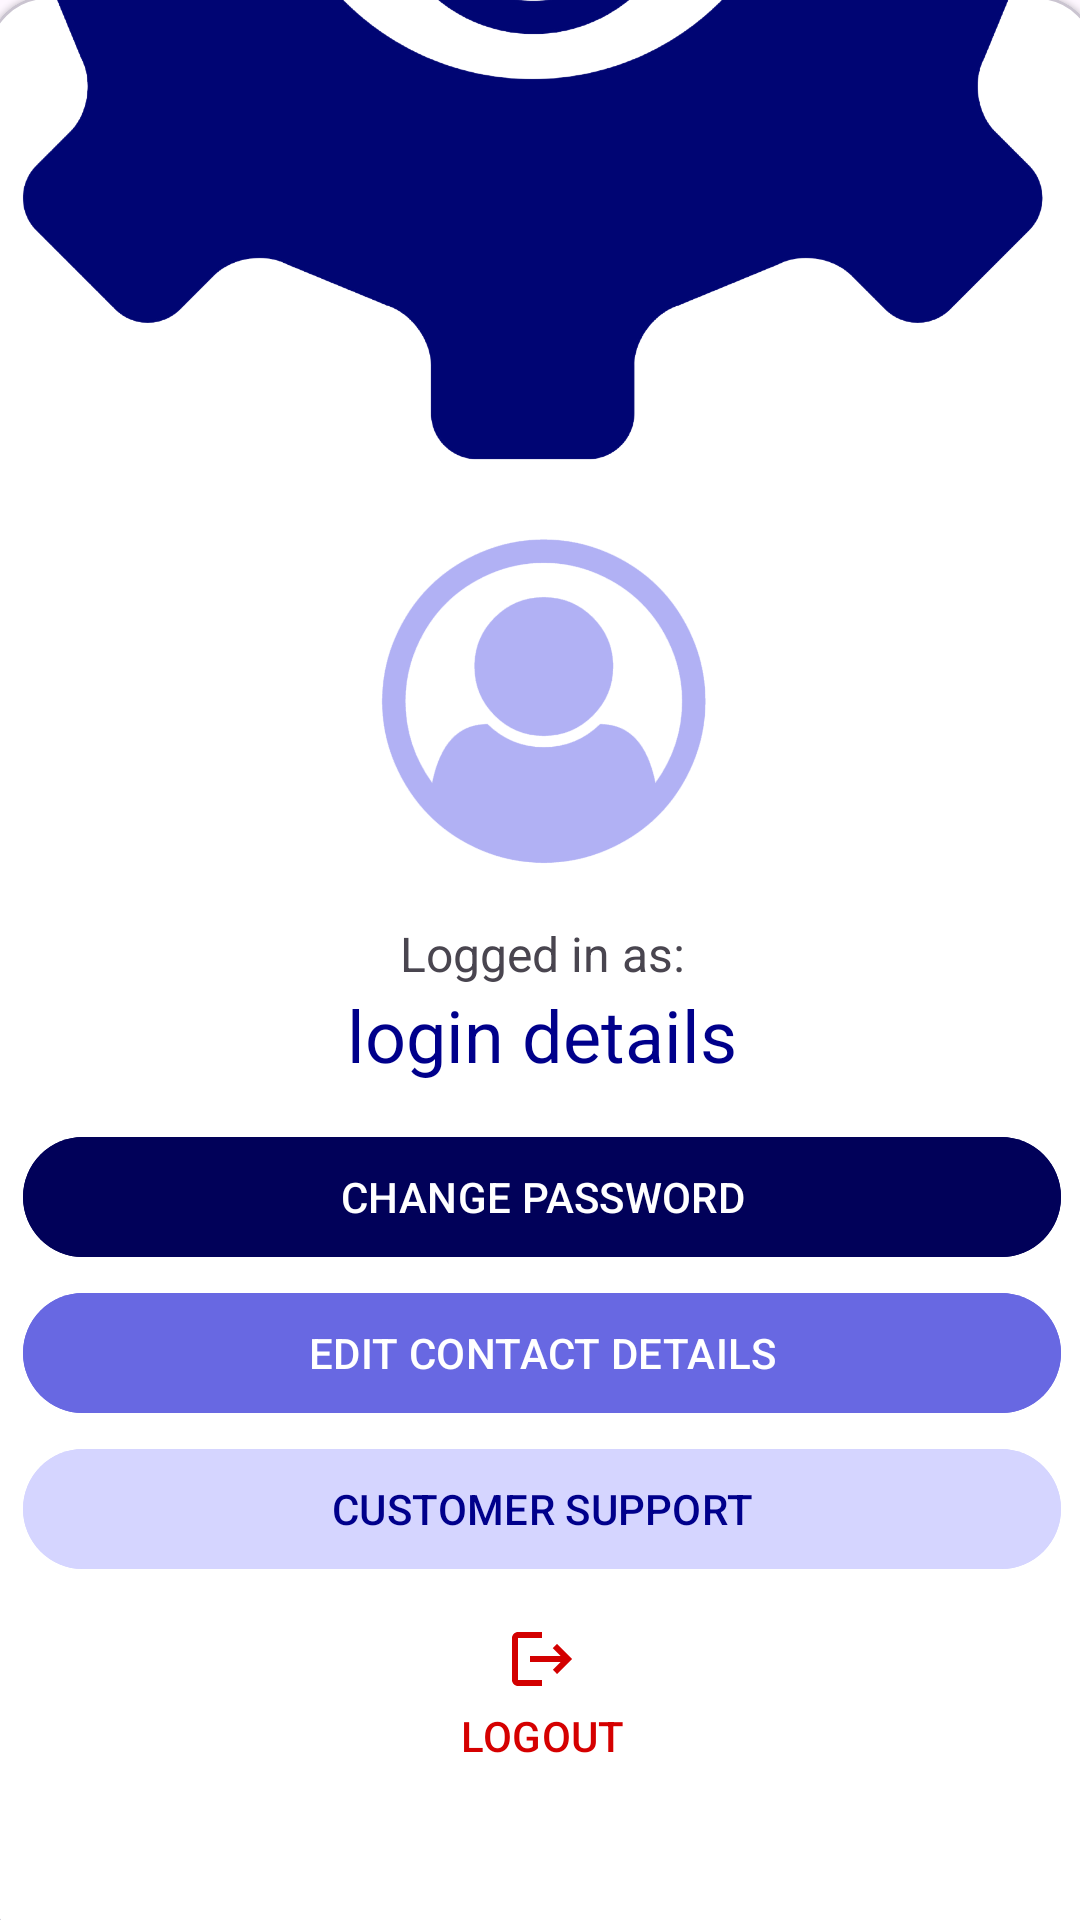

Here is an Android app screen rendered from its layout file. Give the layout XML and the strings, colors and styles it references.
<!-- AndroidManifest.xml: application theme Theme.VulCANWash -->
<!-- res/layout/frag_three.xml -->
<?xml version="1.0" encoding="utf-8"?>
<FrameLayout xmlns:android="http://schemas.android.com/apk/res/android"
    xmlns:tools="http://schemas.android.com/tools"
    android:layout_width="match_parent"
    android:layout_height="match_parent"
    xmlns:app="http://schemas.android.com/apk/res-auto"
    tools:context=".FragThree">


    <androidx.constraintlayout.widget.ConstraintLayout
        android:layout_width="match_parent"
        android:layout_height="match_parent">

        <com.google.android.material.card.MaterialCardView
            style="@style/custom_cv_style2"
            android:layout_width="370dp"
            android:layout_height="650dp"
            android:backgroundTint="@color/white"
            app:layout_constraintBottom_toBottomOf="parent"
            app:layout_constraintEnd_toEndOf="parent"
            app:layout_constraintHorizontal_bias="0.478"
            app:layout_constraintStart_toStartOf="parent"
            app:layout_constraintTop_toTopOf="parent"
            app:layout_constraintVertical_bias="0.167">

            <androidx.constraintlayout.widget.ConstraintLayout
                android:layout_width="match_parent"
                android:layout_height="match_parent">

                <ImageView
                    android:id="@+id/imageView6"
                    android:layout_width="557dp"
                    android:layout_height="492dp"
                    android:layout_gravity="center"
                    android:layout_marginStart="14dp"
                    android:layout_marginEnd="13dp"
                    android:layout_marginBottom="464dp"
                    android:src="@drawable/vcw_iconalt"
                    app:layout_constraintBottom_toBottomOf="parent"
                    app:layout_constraintEnd_toEndOf="parent"
                    app:layout_constraintHorizontal_bias="0.518"
                    app:layout_constraintStart_toStartOf="parent">


                </ImageView>

                <LinearLayout
                    android:id="@+id/linearLayout2"
                    android:layout_width="0dp"
                    android:layout_height="wrap_content"
                    android:layout_gravity="center"
                    android:orientation="vertical"
                    android:padding="10dp"
                    app:layout_constraintBottom_toBottomOf="parent"
                    app:layout_constraintEnd_toEndOf="parent"
                    app:layout_constraintHorizontal_bias="0.0"
                    app:layout_constraintStart_toStartOf="parent"
                    app:layout_constraintTop_toTopOf="parent"
                    app:layout_constraintVertical_bias="0.794">


                    <ImageView
                        android:layout_width="125dp"
                        android:layout_height="150dp"
                        android:layout_gravity="center"
                        android:src="@drawable/vcw_uicon" />


                    <LinearLayout
                        android:layout_width="match_parent"
                        android:layout_height="wrap_content"
                        android:layout_gravity="center"
                        android:layout_marginBottom="12dp"
                        android:orientation="vertical">

                        <TextView
                            android:id="@+id/userid2"
                            android:layout_width="match_parent"
                            android:layout_height="wrap_content"
                            android:text="Logged in as:"
                            android:textAlignment="center"
                            android:textSize="16sp" />

                        <TextView
                            android:id="@+id/userid"
                            android:layout_width="match_parent"
                            android:layout_height="wrap_content"
                            android:text="login details"
                            android:textAlignment="center"
                            android:textColor="@color/darkblue"
                            android:textSize="24sp" />


                    </LinearLayout>


                    <com.google.android.material.button.MaterialButton
                        android:id="@+id/chpwBtn"
                        android:layout_width="match_parent"
                        android:layout_height="wrap_content"
                        android:layout_margin="2dp"
                        android:backgroundTint="@color/darkerblue"
                        android:text="CHANGE PASSWORD" />

                    <com.google.android.material.button.MaterialButton
                        android:id="@+id/editinfoBtn"
                        android:layout_width="match_parent"
                        android:layout_height="wrap_content"
                        android:layout_margin="2dp"
                        android:backgroundTint="@color/lightblue"
                        android:text="EDIT CONTACT DETAILS" />

                    <com.google.android.material.button.MaterialButton
                        android:id="@+id/emailBtn"
                        android:layout_width="match_parent"
                        android:layout_height="wrap_content"
                        android:layout_margin="2dp"
                        android:backgroundTint="@color/lighterblue"
                        android:text="CUSTOMER SUPPORT"
                        android:textColor="@color/darkblue" />

                    <com.google.android.material.button.MaterialButton
                        android:id="@+id/logoutBtn"
                        style="@style/Widget.Material3.Button.TextButton"
                        android:layout_width="match_parent"
                        android:layout_height="wrap_content"
                        android:layout_gravity="center"
                        android:layout_margin="2dp"
                        android:drawableTop="@drawable/baseline_logout_24"
                        android:text="LOGOUT"
                        android:textColor="@color/red" />

                </LinearLayout>


            </androidx.constraintlayout.widget.ConstraintLayout>


        </com.google.android.material.card.MaterialCardView>

    </androidx.constraintlayout.widget.ConstraintLayout>


    <FrameLayout
        android:id="@+id/pgbarOverlay"
        android:layout_width="match_parent"
        android:layout_height="match_parent"
        android:alpha="0"
        android:background="#80000000">

        <androidx.cardview.widget.CardView
            android:layout_width="50dp"
            android:layout_height="50dp"
            android:layout_gravity="center"
            app:cardCornerRadius="12dp">

            <VideoView
                android:id="@+id/loadingVideoView"
                android:layout_width="match_parent"
                android:layout_height="match_parent"
                android:layout_gravity="center"
                android:scaleType="centerCrop" />

        </androidx.cardview.widget.CardView>

    </FrameLayout>



</FrameLayout>
<!-- resources referenced by this layout -->
<resources>
  <color name="darkblue">#00008B</color>
  <color name="darkerblue">#010159</color>
  <color name="lightblue">#6868E2</color>
  <color name="lighterblue">#D5D5FF</color>
  <color name="red">#D50000</color>
  <color name="white">#FFFFFFFF</color>
  <!-- drawable baseline_logout_24 (drawable) -->
  <vector xmlns:android="http://schemas.android.com/apk/res/android" android:autoMirrored="true" android:height="24dp" android:tint="#D30000" android:viewportHeight="24" android:viewportWidth="24" android:width="24dp">
        
      <path android:fillColor="@android:color/white" android:pathData="M17,7l-1.41,1.41L18.17,11H8v2h10.17l-2.58,2.58L17,17l5,-5zM4,5h8V3H4c-1.1,0 -2,0.9 -2,2v14c0,1.1 0.9,2 2,2h8v-2H4V5z"/>
      
  </vector>
  <!-- drawable vcw_iconalt: png bitmap (drawable, 821306 bytes) -->
  <!-- drawable vcw_uicon: png bitmap (drawable, 80998 bytes) -->
  <style name="custom_cv_style2" parent="Widget.MaterialComponents.CardView">
  
          <item name="shapeAppearanceOverlay">@style/custom_cardview2</item>
  
      </style>
  <style name="Theme.VulCANWash" parent="Base.Theme.VulCANWash" />
  <style name="custom_cardview2" parent="">
  
          <item name="cornerFamily">rounded</item>
          <item name="cornerSizeTopRight">20dp</item>
          <item name="cornerSizeTopLeft">20dp</item>
          <item name="cornerSizeBottomRight">20dp</item>
          <item name="cornerSizeBottomLeft">20dp</item>
      </style>
  <style name="Base.Theme.VulCANWash" parent="Theme.Material3.DayNight.NoActionBar">
          
          <item name="colorPrimary">@color/darkblue</item>
          <item name="colorPrimaryDark">@color/darkerblue</item>
          
      </style>
</resources>
